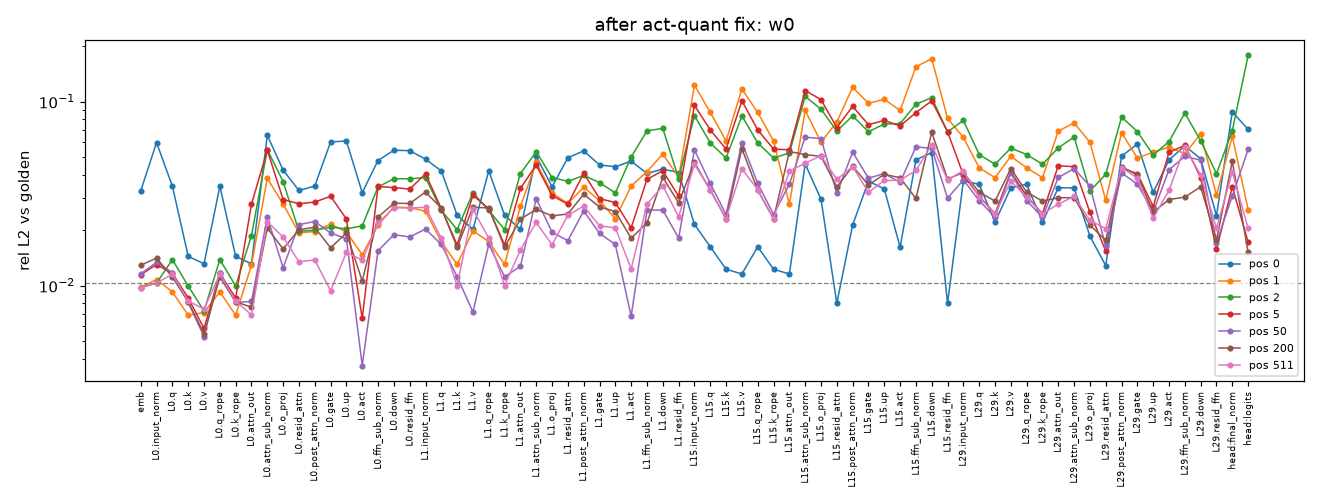

Values plotted in this chart, from the file beside it:
layer, name, pos, rel_l2, max_abs, cos, note
, embed, 0, 0.03279, 0.06939, 0.9995, 
, embed, 1, 0.009804, 0.02584, 1, 
, embed, 2, 0.00976, 0.02251, 1, 
, embed, 5, 0.01148, 0.03067, 0.9999, 
, embed, 50, 0.01156, 0.02264, 0.9999, 
, embed, 200, 0.01291, 0.02691, 0.9999, 
, embed, 511, 0.009732, 0.02159, 1, 
0, input_norm, 0, 0.05992, 0.003022, 0.9982, 
0, input_norm, 1, 0.01078, 0.0007447, 0.9999, 
0, input_norm, 2, 0.01032, 0.0008492, 0.9999, 
0, input_norm, 5, 0.013, 0.0008799, 0.9999, 
0, input_norm, 50, 0.0134, 0.001205, 0.9999, 
0, input_norm, 200, 0.01409, 0.000932, 0.9999, 
0, input_norm, 511, 0.01031, 0.000875, 0.9999, 
0, q, 0, 0.03468, 0.1093, 0.9994, 
0, q, 1, 0.009242, 0.04448, 1, 
0, q, 2, 0.01384, 0.05672, 0.9999, 
0, q, 5, 0.01166, 0.05653, 0.9999, 
0, q, 50, 0.01175, 0.07071, 0.9999, 
0, q, 200, 0.01112, 0.05985, 0.9999, 
0, q, 511, 0.01153, 0.0528, 0.9999, 
0, k, 0, 0.01443, 0.1217, 0.9999, 
0, k, 1, 0.006901, 0.06741, 1, 
0, k, 2, 0.009946, 0.09296, 1, 
0, k, 5, 0.008559, 0.07832, 1, 
0, k, 50, 0.008099, 0.07241, 1, 
0, k, 200, 0.008156, 0.08116, 1, 
0, k, 511, 0.00824, 0.07512, 1, 
0, v, 0, 0.01313, 0.1574, 0.9999, 
0, v, 1, 0.007132, 0.08724, 1, 
0, v, 2, 0.007274, 0.1102, 1, 
0, v, 5, 0.005845, 0.09394, 1, 
0, v, 50, 0.005274, 0.1192, 1, 
0, v, 200, 0.00548, 0.09135, 1, 
0, v, 511, 0.007458, 0.1018, 1, 
0, q_rope, 0, 0.03468, 0.1093, 0.9994, 
0, q_rope, 1, 0.009242, 0.04448, 1, 
0, q_rope, 2, 0.01384, 0.0567, 0.9999, 
0, q_rope, 5, 0.01166, 0.05551, 0.9999, 
0, q_rope, 50, 0.01175, 0.071, 0.9999, 
0, q_rope, 200, 0.01112, 0.05556, 0.9999, 
0, q_rope, 511, 0.01153, 0.05286, 0.9999, 
0, k_rope, 0, 0.01443, 0.1217, 0.9999, 
0, k_rope, 1, 0.006901, 0.06743, 1, 
0, k_rope, 2, 0.009946, 0.09296, 1, 
0, k_rope, 5, 0.008559, 0.07808, 1, 
0, k_rope, 50, 0.008099, 0.07118, 1, 
0, k_rope, 200, 0.008156, 0.08045, 1, 
0, k_rope, 511, 0.00824, 0.07522, 1, 
0, attn_out, 0, 0.01313, 0.1574, 0.9999, 
0, attn_out, 1, 0.01292, 0.2892, 0.9999, 
0, attn_out, 2, 0.01869, 0.7543, 0.9998, 
0, attn_out, 5, 0.02773, 1.348, 0.9997, 
0, attn_out, 50, 0.008194, 0.1569, 1, 
0, attn_out, 200, 0.007631, 0.2411, 1, 
0, attn_out, 511, 0.006925, 0.1671, 1, 
0, attn_sub_norm, 0, 0.06563, 0.001405, 0.9979, 
0, attn_sub_norm, 1, 0.03837, 0.00195, 0.9993, 
0, attn_sub_norm, 2, 0.05484, 0.001769, 0.9985, 
0, attn_sub_norm, 5, 0.0544, 0.002115, 0.9985, 
... 437 more rows
